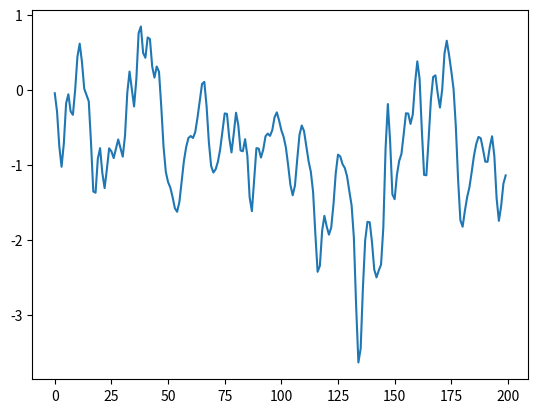

Write the Python code that produced this figure.
timestamps = [39999999, 79999999, 119999999, 159999999, 199999999, 239999999, 279999999, 319999999, 359999999, 399999999, 439999999, 479999999, 519999999, 559999999, 599999999, 639999999, 679999999, 719999999, 759999999, 799999999, 839999999, 879999999, 919999999, 959999999, 999999999, 1039999999, 1079999999, 1119999999, 1159999999, 1199999999, 1239999999, 1279999999, 1319999999, 1359999999, 1399999999, 1439999999, 1479999999, 1519999999, 1559999999, 1599999999, 1639999999, 1679999999, 1719999999, 1759999999, 1799999999, 1839999999, 1879999999, 1919999999, 1959999999, 1999999999, 2039999999, 2079999999, 2119999999, 2159999999, 2199999999, 2239999999, 2279999999, 2319999999, 2359999999, 2399999999, 2439999999, 2479999999, 2519999999, 2559999999, 2599999999, 2639999999, 2679999999, 2719999999, 2759999999, 2799999999, 2839999999, 2879999999, 2919999999, 2959999999, 2999999999, 3039999999, 3079999999, 3119999999, 3159999999, 3199999999, 3239999999, 3279999999, 3319999999, 3359999999, 3399999999, 3439999999, 3479999999, 3519999999, 3559999999, 3599999999, 3639999999, 3679999999, 3719999999, 3759999999, 3799999999, 3839999999, 3879999999, 3919999999, 3959999999, 3999999999, 4039999999, 4079999999, 4119999999, 4159999999, 4199999999, 4239999999, 4279999999, 4319999999, 4359999999, 4399999999, 4439999999, 4479999999, 4519999999, 4559999999, 4599999999, 4639999999, 4679999999, 4719999999, 4759999999, 4799999999, 4839999999, 4879999999, 4919999999, 4959999999, 4999999999, 5039999999, 5079999999, 5119999999, 5159999999, 5199999999, 5239999999, 5279999999, 5319999999, 5359999999, 5399999999, 5439999999, 5479999999, 5519999999, 5559999999, 5599999999, 5639999999, 5679999999, 5719999999, 5759999999, 5799999999, 5839999999, 5879999999, 5919999999, 5959999999, 5999999999, 6039999999, 6079999999, 6119999999, 6159999999, 6199999999, 6239999999, 6279999999, 6319999999, 6359999999, 6399999999]
xVals = [8.952369, 10.384102, 9.541343, 9.421633, 9.34023, 8.933215, 8.961946, 9.143906, 9.301923, 9.833435, 8.894908, 10.197354, 9.565285, 8.645911, 9.445575, 8.430433, 9.163059, 9.215732, 10.302699, 9.661053, 9.823858, 10.039336, 9.713725, 9.862165, 10.173412, 9.948357, 9.905261, 9.981875, 9.661053, 9.857377, 10.072855, 9.866954, 9.943568, 9.737667, 9.555708, 9.119964, 9.790339, 9.110387, 9.617957, 9.493459, 8.665065, 8.598027, 9.6227455, 9.206155, 9.589227, 9.814281, 9.244462, 10.178201, 8.942792, 9.22052, 9.258827, 9.584438, 9.656264, 9.546131, 9.876531, 9.890896, 9.752032, 10.2117195, 11.365725, 10.618733, 10.570849, 11.083209, 10.384102, 8.717737, 6.031443, 8.712949, 5.8399067, 7.314735, 8.119186, 8.870966, 9.81907, 9.752032, 10.206931, 9.493459, 9.7424555, 10.053701, 11.744008, 10.484658, 10.427197, 10.226085, 8.712949, 8.248474, 8.990676, 8.698584, 7.487118, 7.5541553, 11.121516, 8.3490305, 10.044125, 11.159823, 8.923638, 10.115952, 9.0098295, 9.297134, 8.866178, 9.747244, 9.957933, 9.6706295, 10.14947, 9.464728, 9.412056, 9.416844, 8.837447, 9.143906, 9.052925, 8.535778, 9.06729, 8.727314, 8.665065, 9.479094, 10.604368, 10.096798, 8.574085, 9.479094, 8.712949, 8.82787, 8.981099, 9.55092, 10.427197, 9.60838, 9.507824, 9.838223, 9.57965, 10.412832, 8.909273, 10.24045, 8.684218, 10.288334, 8.746468, 8.583662, 9.469517, 8.143129, 9.052925, 10.101586, 8.478317, 10.029759, 8.689007, 9.881319, 9.005041, 9.110387, 9.028983, 9.780763, 10.005817, 10.3314295, 10.848577, 12.002582, 13.525294, 13.783868, 14.032866, 12.677747, 11.969063, 11.6051445, 10.005817, 7.683442, 7.3338885, 6.2612863, 6.6443586, 5.6675243, 5.298817, 5.38022, 3.9436991, 4.9636292, 5.1360116, 5.1408, 6.2612863, 7.266851, 6.9843354, 7.1998134, 7.9803233, 9.3115, 11.365725, 10.637887, 12.629863, 10.2596035, 11.26038, 10.044125, 12.016947, 13.036878, 12.127081, 12.634651, 12.625074, 12.773515, 11.590779, 12.261156, 12.213272, 12.198907, 11.145458, 10.537331, 9.526978, 9.512612, 8.535778, 8.339454, 8.521413, 7.6547117, 8.2772045, 7.7504797, 6.94124, 6.7975874, 5.8877907, 5.250933, 5.3610663, 6.376208, 6.270863, 7.3003697, 7.8989205, 7.8223057, 8.339454, 9.359384, 8.377761, 9.321076, 7.6164045, 11.5333185, 10.824635, 8.909273, 12.739996, 11.365725, 11.073632, 12.016947, 12.476634, 12.1222925, 10.044125, 11.198131, 12.390443, 11.911602, 11.715278, 11.293899, 10.86773, 11.820622, 11.475858, 11.495011, 10.929979, 10.178201, 10.077643, 8.866178, 8.684218, 8.77041, 9.301923, 8.981099, 8.550143, 8.243686, 6.127211, 5.8830023, 4.9109564, 3.929334, 3.3882444, 4.1400237, 4.547038, 5.686678, 6.1703067, 6.2181907, 7.7265377, 7.3099465, 9.747244, 6.5007067, 9.6945715, 7.803152, 9.632322, 10.072855, 12.558037, 9.914838, 10.36016, 12.81661, 13.147011, 13.817387, 12.299463, 10.326641, 9.780763, 9.838223, 10.350583, 10.178201, 9.594015, 9.124752, 8.162283, 9.301923, 9.689783, 9.143906, 9.076867, 9.479094, 9.316288, 8.631546, 9.713725, 8.923638, 9.402479, 9.479094, 9.244462, 10.489447, 10.886884, 9.402479, 10.695348, 9.933991, 9.22052, 9.163059, 9.48867, 9.325865, 9.378537, 9.0816555, 12.941109, 8.856601, 9.512612, 11.341783, 9.345018, 9.244462, 9.282769, 9.383326, 9.258827, 9.335442, 9.383326, 9.354595, 9.325865, 9.412056, 9.36896, 9.34023, 9.34023, 9.388114, 9.36896, 9.373749, 9.316288, 9.378537, 9.335442, 9.345018]
iir2 = [0.42195877, 2.6230133, 7.0475373, 10.822408, 10.985015, 9.193676, 8.830573, 9.800903, 10.022309, 9.322246, 8.958951, 9.247463, 9.581593, 9.669686, 9.667379, 9.674254, 9.635359, 9.52859, 9.430343, 9.431416, 9.540242, 9.66104, 9.690388, 9.642521, 9.606025, 9.592043, 9.546409, 9.480517, 9.464348, 9.51612, 9.582336, 9.621582, 9.632104, 9.602456, 9.548874, 9.5384035, 9.5848465, 9.622157, 9.586937, 9.495968, 9.461673, 9.554987, 9.678107, 9.69956, 9.644916, 9.615767, 9.612957, 9.591474, 9.575443, 9.580264, 9.569152, 9.552593, 9.573669, 9.604489, 9.581172, 9.519802, 9.509415, 9.578866, 9.641334, 9.625072, 9.584454, 9.592522, 9.618609, 9.602855, 9.565924, 9.56446, 9.587883, 9.589982, 9.575527, 9.570115, 9.567925, 9.559611, 9.547809, 9.517413, 9.487185, 9.54365, 9.664896, 9.706852, 9.658945, 9.579172, 9.477106, 9.517408, 9.800323, 9.914187, 9.148551, 7.6751223, 7.3071475, 8.421875, 8.171454, 6.7207923, 8.375857, 12.20998, 12.663677, 10.063309, 9.215806, 10.363786, 10.513067, 9.523562, 9.240974, 11.26188, 16.01009, 19.525597, 16.745531, 10.380264, 7.587888, 8.955909, 9.643008, 8.239913, 7.231775, 7.5050464, 7.617974, 6.8587527, 5.9226565, 5.426503, 5.271739, 5.182415, 5.260297, 5.790834, 6.6208687, 7.2614393, 7.643751, 8.154052, 8.972549, 9.866206, 10.458262, 10.556137, 10.437411, 10.547614, 10.836681, 10.937839, 10.904454, 11.17988, 11.760626, 12.01154, 11.830904, 12.131666, 13.31003, 14.298367, 13.96663, 12.543333, 11.201535, 10.742162, 10.839518, 10.6498785, 10.013004, 9.502906, 9.4476, 9.62014, 9.780844, 9.814642, 9.472585, 8.61256, 7.44595, 6.2254624, 5.166969, 4.579266, 4.5068407, 4.595269, 4.7421975, 5.394456, 6.7493334, 8.1943035, 9.06916, 9.459718, 9.874353, 10.446623, 10.643053, 10.161088, 9.685728, 9.7737, 10.091199, 10.51535, 11.365235, 12.299147, 12.605137, 12.509611, 12.813173, 13.497555, 13.762936, 13.1301, 11.978743, 11.133193, 10.928942, 11.045431, 11.305002, 11.580441, 11.263714, 10.191105, 9.156459, 8.75988, 9.009461, 9.452303, 9.039143, 7.4694657, 5.837258, 4.7186923, 3.7453372, 3.210252, 3.7991493, 5.1827755, 6.521039, 7.4970226, 8.039482, 8.397601, 9.07459, 9.6088505, 9.259892, 8.662787, 8.731331, 9.208321, 9.460715, 9.73447, 10.618901, 11.493865, 11.549229, 11.806535, 13.473087, 15.56338, 16.207512, 15.055113, 13.229394, 11.855085, 11.298487, 11.238175, 11.196271, 10.882161, 10.038715, 8.872516, 8.26158, 8.520079, 8.981377, 9.119777, 8.915959, 8.327718, 7.121008, 5.3859262, 3.894714, 3.3074887, 3.601812, 4.6273165, 6.087096, 7.244614, 7.7224464, 7.924678, 8.276661, 8.831666, 9.483941, 10.075705, 10.426994, 10.365714, 10.022566, 9.971621, 10.521775, 11.213948, 11.533838, 11.750909, 12.312061, 12.976207, 13.661318, 14.654462, 15.160219, 14.120453, 12.272236, 11.109442, 10.920891, 10.955887, 10.470228, 9.4880905, 8.716603, 8.50714, 8.464511, 8.28676, 8.2082205, 8.308965, 8.104059, 7.2982554, 6.2696037, 5.3486514, 4.4824467, 3.8804018, 4.007999, 4.885325, 6.074604, 7.231915, 8.213408, 8.69777, 8.517878, 8.5110445, 9.621142, 11.1871395, 11.883632, 11.756142, 11.756754, 12.241148, 12.857478, 13.154255, 12.899579, 12.1118, 11.073258, 10.214188, 9.715743, 9.416881, 9.161043, 8.978815, 8.9985485, 9.224635, 9.474382, 9.593891, 9.519074, 9.321581, 9.222164, 9.256003, 9.279722, 9.283689, 9.297033, 9.308397, 9.369646, 9.487248, 9.553029, 9.506075, 9.405457, 9.329129, 9.310656, 9.340635, 9.388167, 9.445292, 9.491177, 9.455849, 9.353163, 9.323794, 9.407305, 9.465756, 9.40754, 9.29217, 9.24092, 9.31018, 9.417082, 9.479991, 9.505555, 9.45854, 9.336596, 9.280122, 9.356943, 9.447326, 9.441633, 9.387656, 9.37061, 9.355148, 9.306382, 9.299705, 9.350896, 9.379036, 9.366287, 9.34263, 9.304873, 9.288174, 9.374405, 9.527397, 9.574668, 9.437842, 9.257885, 9.232036, 9.367046, 9.458806, 9.384594, 9.291135, 9.3393, 9.445071, 9.450355, 9.36864, 9.310862, 9.30168, 9.285785, 9.260382, 9.301832, 9.422904, 9.531308, 9.598048, 9.664739, 9.709762, 9.857151, 10.635408, 12.389361, 14.327064, 15.034875, 14.2123375, 12.92764, 11.9883175, 11.135562, 10.014931, 8.893673, 8.100535, 7.442193, 6.5490923, 5.5529723, 4.7739344, 3.9366186, 2.9189534, 2.552361, 3.3125732, 4.5022054, 5.54689, 6.7699127, 8.370917, 9.603619, 9.783906, 9.401346, 9.17075, 8.947693, 8.705748, 9.169413, 10.435798, 11.43349, 11.351194, 10.53452, 9.879151, 10.122811, 11.535953, 13.437152, 14.518642, 14.400666, 13.858244, 13.373096, 12.819866, 12.333721, 12.202619, 12.085293, 11.434263, 10.393858, 9.393534, 8.606263, 8.269327, 8.553021, 8.869624, 8.210095, 6.6487513, 5.386449, 4.8377657, 4.362753, 3.8563936, 3.908977, 4.7389317, 5.9671783, 7.0713286, 7.7626567, 8.19225, 8.657133, 9.241005, 9.965262, 10.749749, 11.316047, 11.492949, 11.312323, 11.115131, 11.512633, 12.549194, 13.564236, 14.179635, 14.475205, 14.394811, 13.734245, 12.539567, 11.182362, 10.173268, 9.8889265, 10.082974, 10.119514, 10.064261, 10.289971, 10.270025, 9.491854, 8.381375, 7.20557, 5.8003597, 4.4318485, 3.532635, 3.2051504, 3.653533, 5.144138, 7.0189567, 7.9934864, 8.02481, 8.397228, 9.585037, 10.564724, 10.499589, 9.810613, 9.297778, 9.232046, 9.55064, 10.227281, 11.252231, 12.337671, 12.942688, 13.1348295, 13.563256, 14.025162, 13.755241, 13.038898, 12.681796, 12.544043, 11.870913, 10.650887, 9.797538, 9.672801, 9.511347, 8.978424, 8.672649, 8.674546, 8.380549, 7.7196755, 7.201672, 7.0505953, 6.9856114, 6.6962094, 6.253092, 6.031394, 6.334729, 6.992669, 7.3844876, 7.2918496, 7.314214, 7.770894, 8.270186, 8.870615, 9.85196, 10.578581, 10.449743, 9.996646, 10.0752125, 10.674933, 10.826442, 10.189841, 9.959185, 10.955253, 12.364939, 13.202425, 13.531726, 13.841352, 14.027516, 13.705459, 13.129057, 12.783513, 12.475835, 11.670979, 10.341508, 9.009437, 8.18332, 7.955101, 7.977177, 7.8064184, 7.444702, 7.1901135, 6.8440843, 5.959684, 4.757577, 3.8613024, 3.6167982, 4.137736, 5.2591677, 6.35576, 7.0417542, 7.6662307, 8.450878, 9.339936, 10.650189, 12.228199, 13.020324, 12.613167, 11.670705, 10.815148, 10.4238825, 10.739109, 11.374283, 11.547741, 11.055575, 10.507984, 10.433543, 10.648334, 10.882159, 11.252992, 11.832647, 12.352756, 12.373103, 11.747985, 10.829145, 9.973132, 9.314879, 8.943369, 8.679759, 8.148594, 7.371515, 6.737707, 6.6577044, 7.33888, 8.351545, 9.052446, 9.479177, 9.876545, 10.055146, 9.916812, 9.777918, 9.837171, 9.887066, 9.750954, 9.57551, 9.540426, 9.601092, 9.601984, 9.537508, 9.546391, 9.630274, 9.691247, 9.7471895, 9.771992, 9.673833, 9.605034, 9.752156, 9.907937, 9.803822, 9.557323, 9.418639, 9.467043, 9.649716, 9.803606, 9.775854, 9.632455, 9.555284, 9.592285, 9.613329, 9.497108, 9.346716, 9.366888, 9.5251045, 9.616735, 9.601682, 9.55465, 9.477239, 9.390792, 9.356273, 9.391706, 9.579164, 10.031515, 10.634216, 11.178475, 11.733534, 12.451274, 13.099224, 13.262398, 12.862647, 12.015562, 10.81196, 9.539275, 8.38238, 7.2760277, 6.4480534, 5.9386344, 5.2513375, 4.4351387, 4.023029, 4.0885468, 4.5327764, 5.3510914, 6.2758884, 7.0627747, 7.9221954, 8.889195, 9.458463, 9.655337, 10.261231, 11.338618, 11.951906, 11.761399, 11.642949, 12.228666, 12.882476, 13.025707, 13.286105, 14.068692, 14.496148, 13.857382, 12.622423, 11.594315, 11.144312, 11.139071, 11.102476, 10.727113, 9.971187, 8.71968, 7.278422, 6.5022335, 6.5749035, 6.6970086, 6.2305818, 5.4331646, 4.8977504, 4.616066, 4.3858347, 4.580957, 5.3930793, 6.2999897, 6.9645805, 7.515309, 7.9711647, 8.429491, 9.185328, 9.998784, 10.28233, 10.208564, 10.559566, 11.513445, 12.340556, 12.46991, 12.54368, 13.523536, 14.893133, 15.362601, 14.760491, 13.763169, 12.841778, 12.054253, 11.149649, 10.005522, 8.944272, 8.404478, 8.342639, 8.277223, 8.454041, 9.393766, 9.748575, 8.002035, 5.52852, 4.3237343, 4.163215, 4.1896706, 4.5108314, 5.39372, 6.579266, 7.60228, 8.246646, 8.766794, 9.43872, 9.968762, 10.162199, 10.533731, 11.360523, 12.114223, 12.302673, 12.028406, 11.539191, 10.929809, 10.46725, 10.432952, 10.501549, 10.112907, 9.411573, 9.000348, 9.004099, 9.087709, 9.066615, 9.069687, 9.225557, 9.336088, 9.178043, 8.962922, 8.993461, 9.209142, 9.395559, 9.521605, 9.662515, 9.730901, 9.579346, 9.277576, 9.025421, 8.953655, 9.045213, 9.169351, 9.270174, 9.378686, 9.462407]
pca = [8.171368905206123, 6.548831501029343, 3.0197423623012734, -0.9030954220114241, -3.5300378223512845, -4.5909965633912355, -3.566536668687652, -1.1703644661709287, -0.5879970075820238, -2.719900013031953, -4.955588399087046, -5.790179171826071, -5.746967178450669, -5.138061744976669, -3.9481286009616285, -2.591100439537671, -1.6407056502907584, -1.1833107545894823, -0.7607795970658426, -0.04722087801026455, 0.8430593137642067, 1.8475446353960725, 2.995859708872224, 3.900942995211833, 4.16288014647762, 4.104237626094057, 4.054167920700115, 3.5339494907683506, 2.26161264754437, 0.938620819209323, 0.11829600293023451, -0.4791269228182558, -1.0120904251117222, -1.2019031496016481, -1.1921099949883973, -1.5518668059405616, -2.432464899157537, -3.451809351874202, -4.180311129354526, -4.3920629632297565, -3.9625893386081326, -2.949776409244806, -1.9010143896737197, -1.2728704654063387, -0.7266559818899725, 0.07604336068095746, 0.841860888627872, 1.394136776666441, 1.9813047762314404, 2.7656782390510735, 3.680295972015392, 4.553456766705173, 5.117075430732086, 5.102868199057649, 4.450738959913324, 3.430021552004286, 2.457230517765402, 1.633191690539974, 0.7363075276324248, -0.1269867361056235, -0.5427914366448124, -0.482912146460677, -0.3079188906051326, -0.46099323591579566, -1.1531151754325775, -1.9949188987120117, -2.700269435122546, -3.665515897727228, -4.797166559228135, -5.097952444942397, -4.189017920578041, -2.851048304432613, -1.8242736786291542, -1.0952813994700874, -0.39688928142629504, 0.30125161514593873, 0.9491263011962792, 1.6292186829174262, 2.436932258585965, 3.277688563802745, 3.927048227855262, 4.341630155143543, 4.6714365219176335, 4.9422097021188875, 4.979629567156242, 4.542212666970521, 3.5592832985970912, 2.416013297945896, 1.643629388839304, 1.2191574018947038, 0.6350309189776203, -0.27854308757130863, -1.1015052874130162, -1.5508260617370888, -1.8907747322076702, -2.419641244940204, -3.0155847679710095, -3.4573564771251912, -3.9116383746910777, -4.482177900785674, -4.674670390818735, -4.145443285710714, -3.2857746233818927, -2.564323571132637, -1.9682463700326231, -1.1316787629918201, 0.29678984545828413, 2.2318201899139503, 4.063512143586702, 5.235939367566208, 5.835425186897405, 6.207735320112854, 6.06731043500416, 4.801635900236135, 2.838709882114658, 1.3898001109281863, 0.5493285295253293, -0.634604153527455, -2.1450481348500063, -2.822372099673939, -2.354495670494056, -1.9408010593261256, -2.4088429111514915, -3.0810930003062875, -3.1807141993421344]
pca2 = [-0.34118862154819296, -0.6741454568782203, -1.4705033436300077, -2.4544883659879946, -3.0865709766196576, -3.2146335295717874, -2.996725058384854, -2.5138564329235855, -1.9280652043155373, -1.473541445510298, -1.1281108546927374, -0.7592768782378665, -0.3672955962637485, 0.08423239699235041, 0.6973482672682778, 1.3951508434844553, 1.9835131550115488, 2.502420992763634, 3.153606356836797, 3.7850632005214755, 3.8969033002188955, 3.322347158982358, 2.5414231803488816, 2.097430659725475, 1.846649000826726, 1.192759445158866, 0.10184072347640347, -0.7808874374932971, -1.1616930729832295, -1.4433861647896153, -1.872915409752589, -2.1525715801112297, -2.0497187535696644, -1.675013634781032, -1.178017538885895, -0.7432351228146106, -0.607317289976223, -0.7015509424079305, -0.6550154054820854, -0.2903731115915671, 0.23807227964420563, 0.8295210992793596, 1.560985531653267, 2.3475779547923654, 2.939667143202302, 3.293279557389544, 3.482254605749218, 3.3783234800102147, 2.8180296199772057, 1.918330788688964, 1.0248115005081857, 0.4433657723102225, 0.196510043653946, -0.03311910325039509, -0.5196120816896456, -1.0626799853157611, -1.4341732349671241, -1.9918384515701242, -2.953732553177753, -3.5802876132027017, -3.163182430168189, -2.1845460584257848, -1.552270949589726, -1.3833523152463016, -1.1828186871826083, -0.6011711126822368, 0.26735025655548866, 1.0076852917491184, 1.4404738812869704, 2.0192903886377493, 3.106829745368332, 4.107938131649925, 4.138137849568541, 3.213225817116413, 2.0916301584812165, 1.3572770018496496, 1.0238691956571213, 0.7357277559311374, 0.23000815324159057, -0.41978924719755034, -1.0913868199556809, -1.8949701646099792, -2.858314746373451, -3.5941392487995127, -3.6959886896638996, -3.224570232476792, -2.5623377870828175, -2.05171089938918, -1.7902702267759705, -1.6231105589107597, -1.379025133741523, -0.9914510027407711, -0.35702169082167856, 0.5611040734030023, 1.4633672147245016, 2.0178233285826717, 2.3902649509677127, 2.9105228815171515, 3.3582607670624727, 3.2324383189278696, 2.547961044713699, 1.7647085507742055, 1.1679622905282423, 0.7267776809769261, 0.25176843419931944, -0.45938449754659494, -1.4170799175437816, -2.421903601324861, -3.2128850638819597, -3.5908127849260216, -3.5506555906366417, -3.218409554371147, -2.6987355245770024, -2.14725843635643, -1.7640310753473314, -1.5729274606895696, -1.32483125257006, -0.6905970701994799, 0.34396017367184484, 1.3653399542832014, 2.0318545011754, 2.4490617380610256, 2.801887158870903, 2.98298608304535, 2.7875692531283587]
pcaDiag = [-6.061570234680353, -5.028083179949825, -2.9463878093392033, -1.1401095774693575, -0.9137695028384452, -1.4284613603614897, -1.112891651186753, 0.12688139434686185, 1.4608879340097407, 2.424179811173146, 2.98610140819366, 3.198055157423693, 3.1680745818188973, 3.139995031846828, 3.272494609101379, 3.4076093875052336, 3.2595851479713573, 2.7328735496729433, 1.8987318559556057, 0.6965060820384714, -0.9193688568476013, -2.4875544535534715, -3.4650642999851744, -4.001504216327611, -4.49802220420046, -4.866336129786875, -4.736683529493064, -3.9578086687784193, -2.7600509620960696, -1.6244383449930362, -0.7821952207304099, 0.1942817023617356, 1.67146920061744, 3.0338327627403534, 3.552901585288196, 3.541060615972234, 3.5921274246965567, 3.669056680874169, 3.5749455458779145, 3.3714292527008034, 3.0649531071469367, 2.531969899106964, 1.8284640075475123, 1.10271198983289, 0.2588310606402845, -0.7572541277974395, -1.6419436363477122, -2.3263945493504696, -3.170594687127272, -4.107247454069242, -4.547025574393359, -4.270623445824773, -3.6460966842470857, -3.033020662320367, -2.468436080134557, -1.986130484169839, -1.817501378133294, -1.9143011475350078, -1.7062650741893761, -0.7890380925697084, 0.5719208786241773, 1.8241812882198474, 2.622396489678401, 2.9616200895926594, 3.040436290990429, 3.013543562179473, 2.885413328762123, 2.6289340738632783, 2.4168749478089153, 2.4765164703231584, 2.591778011885565, 2.249354506310582, 1.252974290575593, -0.14262487876604812, -1.4236650247919989, -2.109041467584043, -2.0433249330573267, -1.4673275425971228, -1.0039589511741933, -1.2243434611164155, -1.9345047320729067, -2.4670973844238953, -2.6231892174955838, -2.653411212915893, -2.5958305035816283, -2.287066363261526, -1.7762529716824278, -1.2168814301619626, -0.6130058182691291, 0.06824349967665139, 0.875525399071867, 1.857614982701897, 2.75911617833906, 3.2148639588906036, 3.3558036871861106, 3.577870869856469, 3.8399402203058006, 3.75329215131336, 3.145467928695712, 2.181933838819437, 1.253146459424557, 0.8354030008132495, 0.9165568658446306, 0.7812456502017066, -0.07871221170421083, -1.419991677682022, -2.788751336583122, -3.791730800326233, -4.096027373254295, -3.845543892375059, -3.5537748539934455, -3.344680544570103, -2.9279115577981507, -2.2023056087073822, -1.339663872687606, -0.537759885595887, 0.044436147262072984, 0.49262235483463374, 1.1943565352426453, 2.183242982208623, 2.8621477794415853, 2.922891843528997, 2.829824205379208, 2.975305378249014, 3.2037458564928367]
autoc = [1.0, 0.9760623799614958, 0.9125326076291256, 0.8208827985232912, 0.708813913562322, 0.5787185583767838, 0.4331538784530334, 0.278406692973702, 0.12179397797520745, -0.03152383682386464, -0.17795707523863735, -0.31372087490932365, -0.434797889199204, -0.5378749364105594, -0.6208277162918985, -0.6828758234375888, -0.7244067865793989, -0.7458848738438276, -0.74669431758586, -0.7256170410089379, -0.6827129331132922, -0.6203167829981078, -0.5420005452860058, -0.4512482271771723, -0.35152109920722197, -0.2466058652268514, -0.13997670590837258, -0.034457661172291015, 0.06707977084066616, 0.1617154470950435, 0.2472441526825963, 0.3219444565424257, 0.3840644754109569, 0.43222319102612733, 0.46553007193901075, 0.48313353933945336, 0.4844727959142897, 0.46997378479895163, 0.44108074406081693, 0.3995148980645381, 0.3465693732266, 0.2836789987032863, 0.21390577549100442, 0.1419831942175787, 0.07241303578123572, 0.007785905591283566, -0.05109506469467424, -0.10347116354838806, -0.14701455403978064, -0.17841928678316232, -0.19576441376949655, -0.2001525272480315, -0.1950264734646861, -0.18349692191565697, -0.1663313224465997, -0.14339950379768934, -0.11671163452582636, -0.09041735309539292, -0.06763141625189846, -0.04849464019569615, -0.03167358848315666, -0.01699601669100194, -0.006359181270193307, -0.002404729082153545, -0.006359181270193513, -0.016996016691002376, -0.03167358848315719, -0.048494640195696596, -0.06763141625189911, -0.09041735309539378, -0.11671163452582733, -0.14339950379769031, -0.1663313224465997, -0.18349692191565697, -0.19502647346468613, -0.20015252724803154, -0.1957644137694965, -0.17841928678316213, -0.14701455403978075, -0.10347116354838821, -0.05109506469467428, 0.007785905591283616, 0.07241303578123573, 0.1419831942175788, 0.21390577549100448, 0.28367899870328617, 0.3465693732265999, 0.39951489806453816, 0.44108074406081704, 0.4699737847989517, 0.4844727959142897, 0.48313353933945324, 0.46553007193901075, 0.4322231910261273, 0.3840644754109569, 0.3219444565424255, 0.2472441526825964, 0.16171544709504365, 0.0670797708406662, -0.034457661172291106, -0.13997670590837263, -0.2466058652268514, -0.35152109920722197, -0.4512482271771723, -0.5420005452860057, -0.6203167829981079, -0.6827129331132924, -0.7256170410089381, -0.74669431758586, -0.7458848738438276, -0.7244067865793989, -0.6828758234375888, -0.6208277162918986, -0.5378749364105592, -0.43479788919920404, -0.31372087490932377, -0.17795707523863738, -0.031523836823864546, 0.12179397797520747, 0.278406692973702, 0.4331538784530334, 0.578718558376784, 0.708813913562322, 0.8208827985232912, 0.9125326076291256, 0.9760623799614958]
autocFull = [1.0, 0.9652622854485754, 0.8801364379274624, 0.7617058172825197, 0.6210369178104274, 0.4636553942265794, 0.2955720990990711, 0.12291099477939277, -0.05050252286608515, -0.2206890353832797, -0.3801771134842689, -0.5201781569754242, -0.6352901687339619, -0.7242016278797655, -0.7864770255613432, -0.8196054054962031, -0.819436270856138, -0.7839277363342565, -0.7151079004493265, -0.6164381132657375, -0.49192670148785894, -0.3492666544555302, -0.19890806708988365, -0.04861980530054434, 0.09788649595355228, 0.2380473875512201, 0.3686840900296819, 0.4852384613468919, 0.5813438936288382, 0.6511335271770987, 0.6917929666218907, 0.7021283560560354, 0.6811231039631446, 0.6302827886350307, 0.5547511506300016, 0.4602626661639087, 0.3507455542733903, 0.2295883309607733, 0.10217470577245645, -0.0235668915175635, -0.14032258960437285, -0.24549946262444589, -0.33993834062661865, -0.4222955952179949, -0.48808442098671706, -0.5344177154074196, -0.5615477838193557, -0.5687656569005527, -0.5531598208529757, -0.514361499523687, -0.45620856900513657, -0.38232003469427717, -0.29492414943743045, -0.19804518406675878, -0.09663442282003515, 0.0064747958267676094, 0.10929741732857719, 0.20816113690419677, 0.29754991967479616, 0.3707529710640661, 0.42182324335296373, 0.4492756479141239, 0.4565265709776083, 0.4471988969034777, 0.4220438198990717, 0.38106956921939605, 0.3260136075371472, 0.2603228203289086, 0.18845066819856576, 0.114692792145393, 0.04174567184556857, -0.028765739951300974, -0.09504474184350324, -0.15641931528078476, -0.2134786511492007, -0.2638041374928307, -0.30136147062668694, -0.32285237814128526, -0.32993871432901734, -0.32407131763526686, -0.3044154058274702, -0.27145583261753764, -0.22815631464748476, -0.17677001398864828, -0.1179468889893935, -0.054270269501850044, 0.00845169297705725, 0.06516539929128468, 0.11436691307716626, 0.1561794072475785, 0.19002704915673826, 0.2148096283281363, 0.22992510247036296, 0.23522844448976568, 0.22995570977114738, 0.21269872169932844, 0.18393012424690192, 0.14770261841255258, 0.10899579442647288, 0.07064345551503924, 0.03407396143137706, 5.788171237955421E-4, -0.029395746702591142, -0.05591295918839071, -0.07796794438367514, -0.09409887199627767, -0.10404617043664238, -0.10851919734345207, -0.10866209446628194, -0.10570539030533543, -0.09973350617616702, -0.09016160717204608, -0.07744994712689314, -0.06219251888090484, -0.04413949422707545, -0.02435136157649663, -0.006029142131009028, 0.008261807203688042, 0.018037348856615038, 0.023262948729083355, 0.023460957176300885, 0.019245205749793434, 0.013341558739010821, 0.008371238780318185, 0.004384707502362572]
zohtest = [-0.046168037, -0.2895434, -0.7554907, -1.0277183, -0.71600634, -0.18257779, -0.059763573, -0.28910637, -0.33418328, -5.1780837E-4, 0.4407922, 0.6155276, 0.37134412, 0.015262262, -0.06939049, -0.15398979, -0.7093311, -1.3577776, -1.3736839, -0.92112035, -0.7796864, -1.1127934, -1.3125182, -1.0584836, -0.781288, -0.8223135, -0.9115324, -0.78722835, -0.6632777, -0.7775489, -0.89308596, -0.61245817, -0.042506147, 0.24315497, 0.0046182075, -0.22256166, 0.13991994, 0.754406, 0.84490407, 0.49056283, 0.4273593, 0.6980608, 0.67754596, 0.31041294, 0.16256423, 0.310788, 0.24038646, -0.22482331, -0.75775707, -1.0941963, -1.2316277, -1.3054026, -1.4324859, -1.5805143, -1.6288307, -1.4973388, -1.2215514, -0.9492229, -0.76294196, -0.6433585, -0.6173944, -0.64352024, -0.5641462, -0.36935785, -0.14229648, 0.07762241, 0.10540876, -0.21914262, -0.6956748, -1.0154507, -1.1046805, -1.0611778, -0.9596636, -0.793815, -0.5505979, -0.3153926, -0.3222648, -0.6402778, -0.8361696, -0.58312684, -0.30651268, -0.4745024, -0.81039417, -0.82109034, -0.65939134, -0.8814727, -1.4360496, -1.6197875, -1.199764, -0.7785388, -0.7854579, -0.9050263, -0.79918724, -0.62126577, -0.58471984, -0.6153293, -0.53818214, -0.36677518, -0.3015223, -0.40935802, -0.5403194, -0.6294157, -0.7701748, -1.0079727, -1.2702461, -1.4083477, -1.2798619, -0.9298766, -0.6029314, -0.47689512, -0.55003047, -0.7482491, -0.9500313, -1.0931947, -1.3610085, -1.9225926, -2.4296725, -2.3497832, -1.8815904, -1.6820843, -1.8235462, -1.9332484, -1.8398128, -1.5309743, -1.1151593, -0.8658823, -0.89025044, -0.9933468, -1.0436074, -1.1545603, -1.3535215, -1.5423098, -1.9724848, -2.8841364, -3.6400309, -3.4539862, -2.6395974, -2.0071383, -1.762801, -1.7690897, -2.0345504, -2.4009826, -2.504292, -2.4098704, -2.3339205, -1.8393713, -0.77970105, -0.19046384, -0.6867208, -1.3962351, -1.4604763, -1.1353325, -0.95053816, -0.8550717, -0.59111816, -0.3130605, -0.31801713, -0.4560066, -0.33039674, 0.08571918, 0.3791418, 0.1494179, -0.54132265, -1.1368237, -1.1409146, -0.65549725, -0.13224237, 0.17197686, 0.19232029, -0.050505072, -0.23736365, 0.008273013, 0.48488313, 0.65474164, 0.46761608, 0.25048545, 0.009694659, -0.4896053, -1.1976324, -1.7397207, -1.8280216, -1.6149771, -1.4325789, -1.3014853, -1.0983268, -0.8808836, -0.7238959, -0.6291851, -0.64743775, -0.7968812, -0.95959014, -0.9616502, -0.7620185, -0.6207693, -0.8847367, -1.4472481, -1.7495217, -1.5524472, -1.2524728, -1.1429294]

import matplotlib.pyplot as plt

plt.plot(zohtest);
plt.show();

